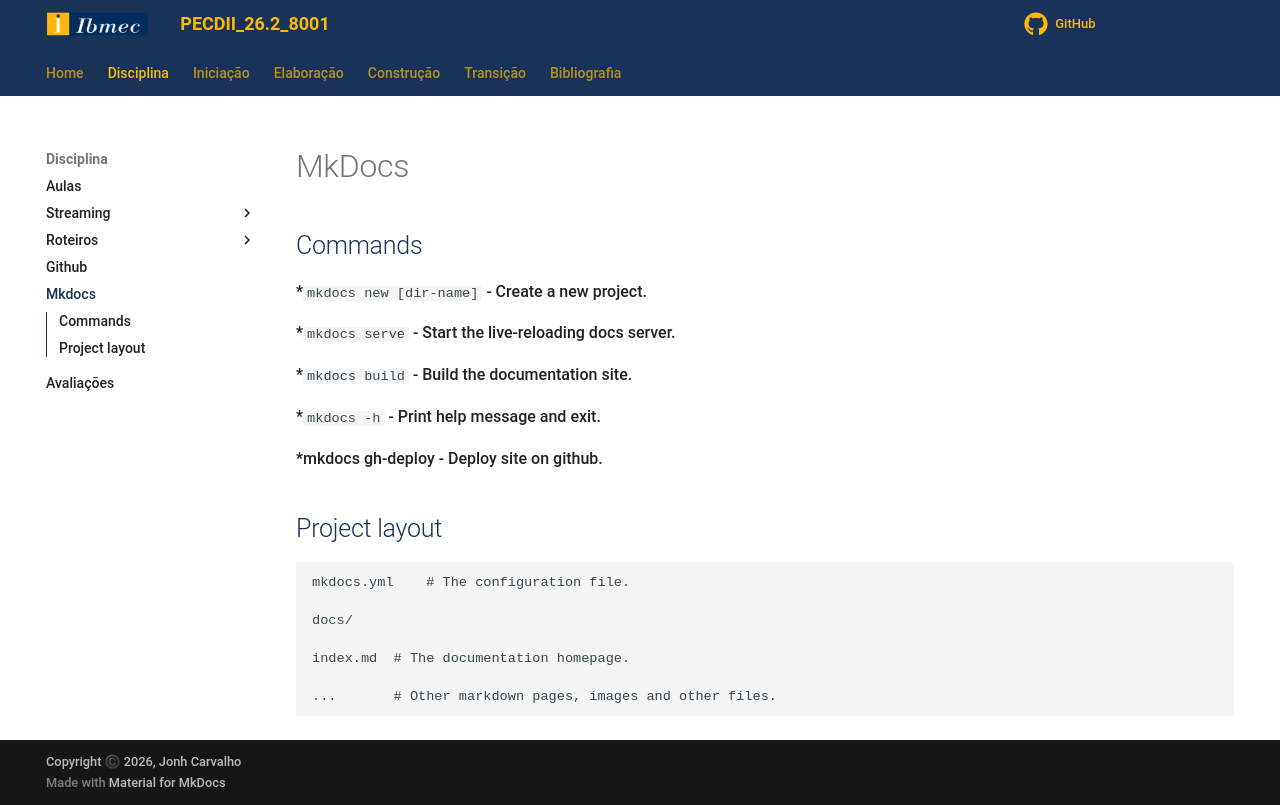

repository: jonh-carvalho/PECDII_26.2_8001 · page: Disciplina/mkdocs/index.html · generator: mkdocs

# MkDocs

## Commands

*`mkdocs new [dir-name]` - Create a new project.

*`mkdocs serve` - Start the live-reloading docs server.

*`mkdocs build` - Build the documentation site.

*`mkdocs -h` - Print help message and exit.

*mkdocs gh-deploy - Deploy site on github.

##Project layout

    mkdocs.yml    # The configuration file.

    docs/

    index.md  # The documentation homepage.

    ...       # Other markdown pages, images and other files.
